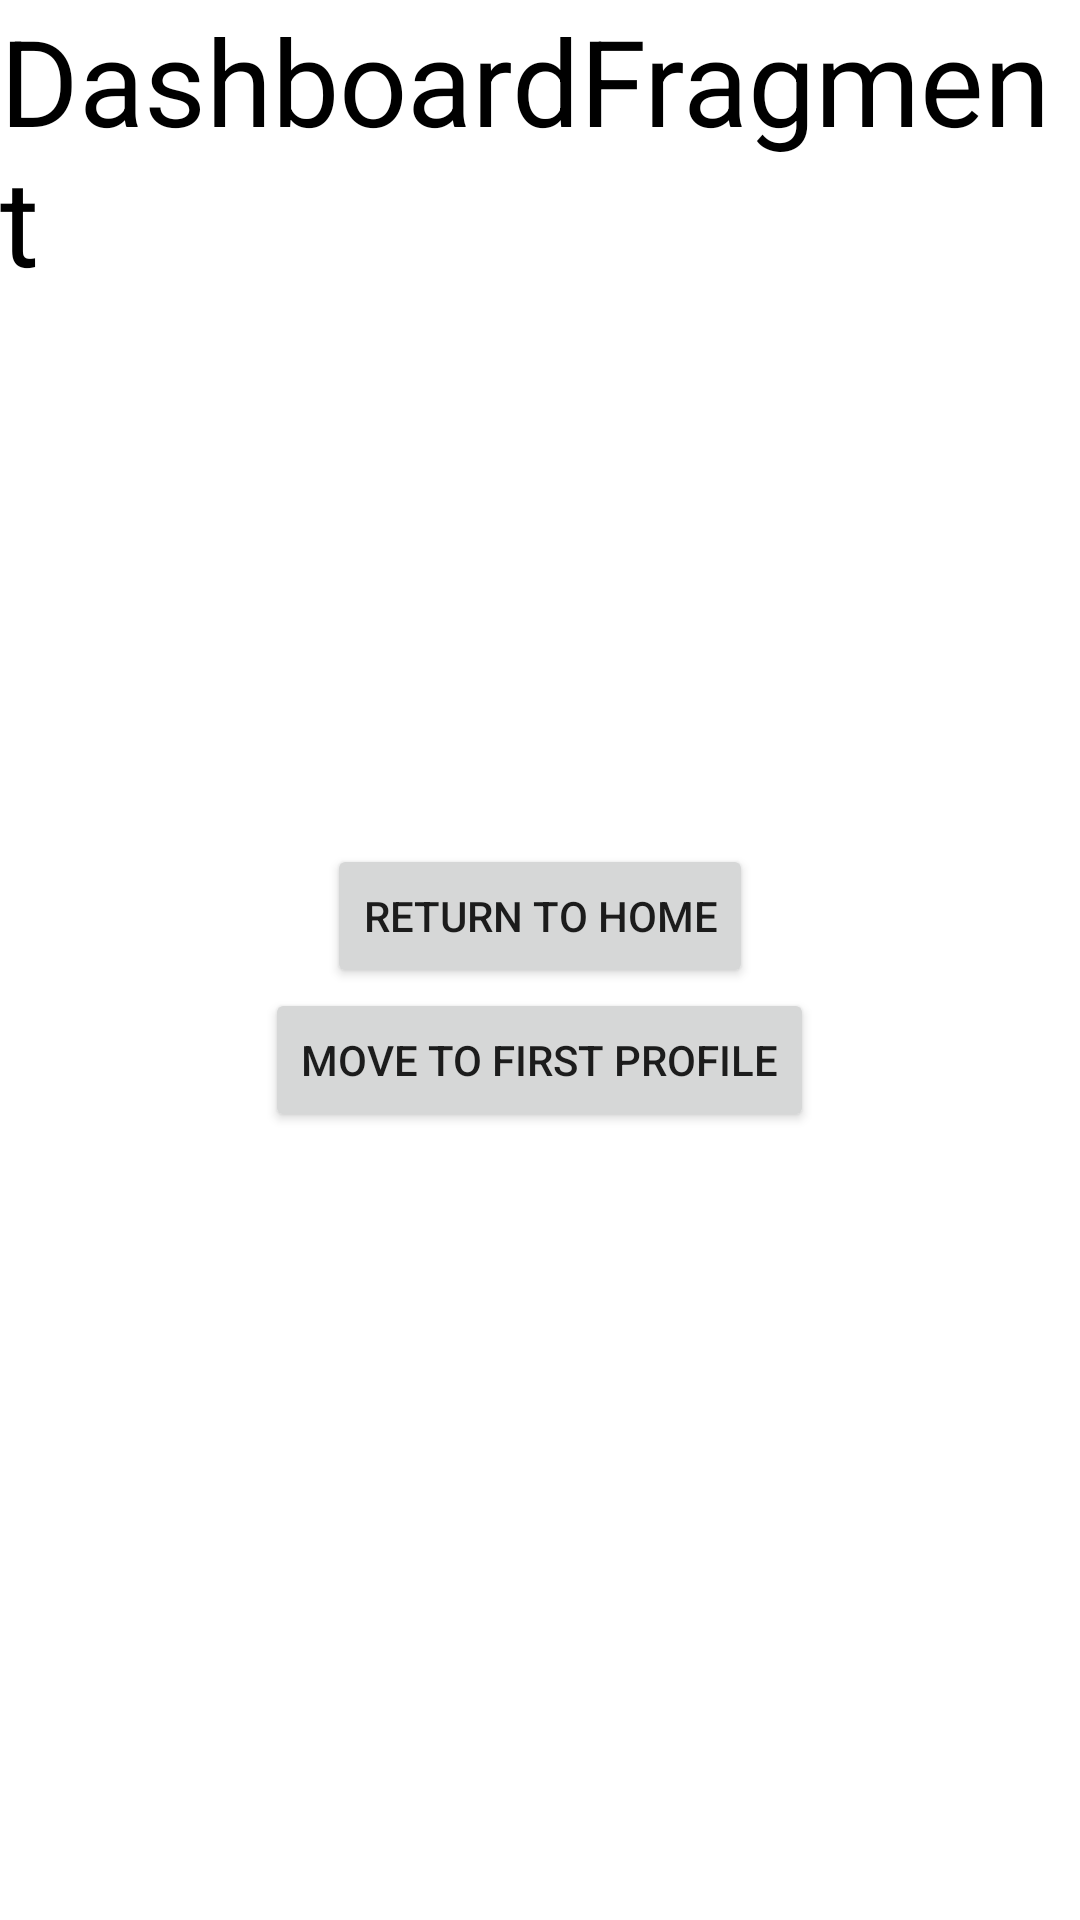

Produce the Android XML layout that renders to this screen, including the resource entries it uses.
<!-- AndroidManifest.xml: application theme Theme.Davaleba6 -->
<!-- res/layout/dashboard_fragment.xml -->
<?xml version="1.0" encoding="utf-8"?>
<androidx.constraintlayout.widget.ConstraintLayout xmlns:android="http://schemas.android.com/apk/res/android"
    xmlns:tools="http://schemas.android.com/tools"
    android:layout_width="match_parent"
    android:layout_height="match_parent"
    xmlns:app="http://schemas.android.com/apk/res-auto">
    <TextView
        android:layout_width="wrap_content"
        android:layout_height="wrap_content"
        android:text="DashboardFragment"
        android:textSize="40sp"
        android:textColor="@color/black"
        app:layout_constraintLeft_toLeftOf="parent"
        app:layout_constraintRight_toRightOf="parent"
        app:layout_constraintTop_toTopOf="parent" />
    <LinearLayout
        android:layout_width="match_parent"
        android:layout_height="match_parent"
        android:orientation="vertical"
        android:gravity="center">

        <TextView
            android:id="@+id/textView"
            android:layout_width="wrap_content"
            android:layout_height="wrap_content"
            android:text=""
            android:textColor="@color/black"
            tools:layout_editor_absoluteX="176dp"
            tools:layout_editor_absoluteY="24dp"
            tools:ignore="MissingConstraints" />

        <Button
            android:id="@+id/returnButton"
            android:layout_width="wrap_content"
            android:layout_height="wrap_content"
            android:text="return to home"
            tools:ignore="MissingConstraints"
            tools:layout_editor_absoluteX="121dp"
            tools:layout_editor_absoluteY="43dp" />
        <Button
            android:id="@+id/button2"
            android:layout_width="wrap_content"
            android:layout_height="wrap_content"
            android:text="move to first profile"
            tools:ignore="MissingConstraints"
            tools:layout_editor_absoluteX="121dp"
            tools:layout_editor_absoluteY="43dp" />
    </LinearLayout>
</androidx.constraintlayout.widget.ConstraintLayout>
<!-- resources referenced by this layout -->
<resources>
  <style name="Theme.Davaleba6" parent="Theme.MaterialComponents.DayNight.DarkActionBar">
          
          <item name="colorPrimary">@color/purple_500</item>
          <item name="colorPrimaryVariant">@color/purple_700</item>
          <item name="colorOnPrimary">@color/white</item>
          
          <item name="colorSecondary">@color/teal_200</item>
          <item name="colorSecondaryVariant">@color/teal_700</item>
          <item name="colorOnSecondary">@color/black</item>
          
          <item name="android:statusBarColor">?attr/colorPrimaryVariant</item>
          
      </style>
  <!-- not gathered from this repository: default colours our renderer supplied (Android Studio template values) -->
  <color name="purple_500">#FF6200EE</color>
  <color name="purple_700">#FF3700B3</color>
  <color name="teal_200">#FF03DAC5</color>
  <color name="teal_700">#FF018786</color>
  <color name="black">#FF000000</color>
  <color name="white">#FFFFFFFF</color>
</resources>
